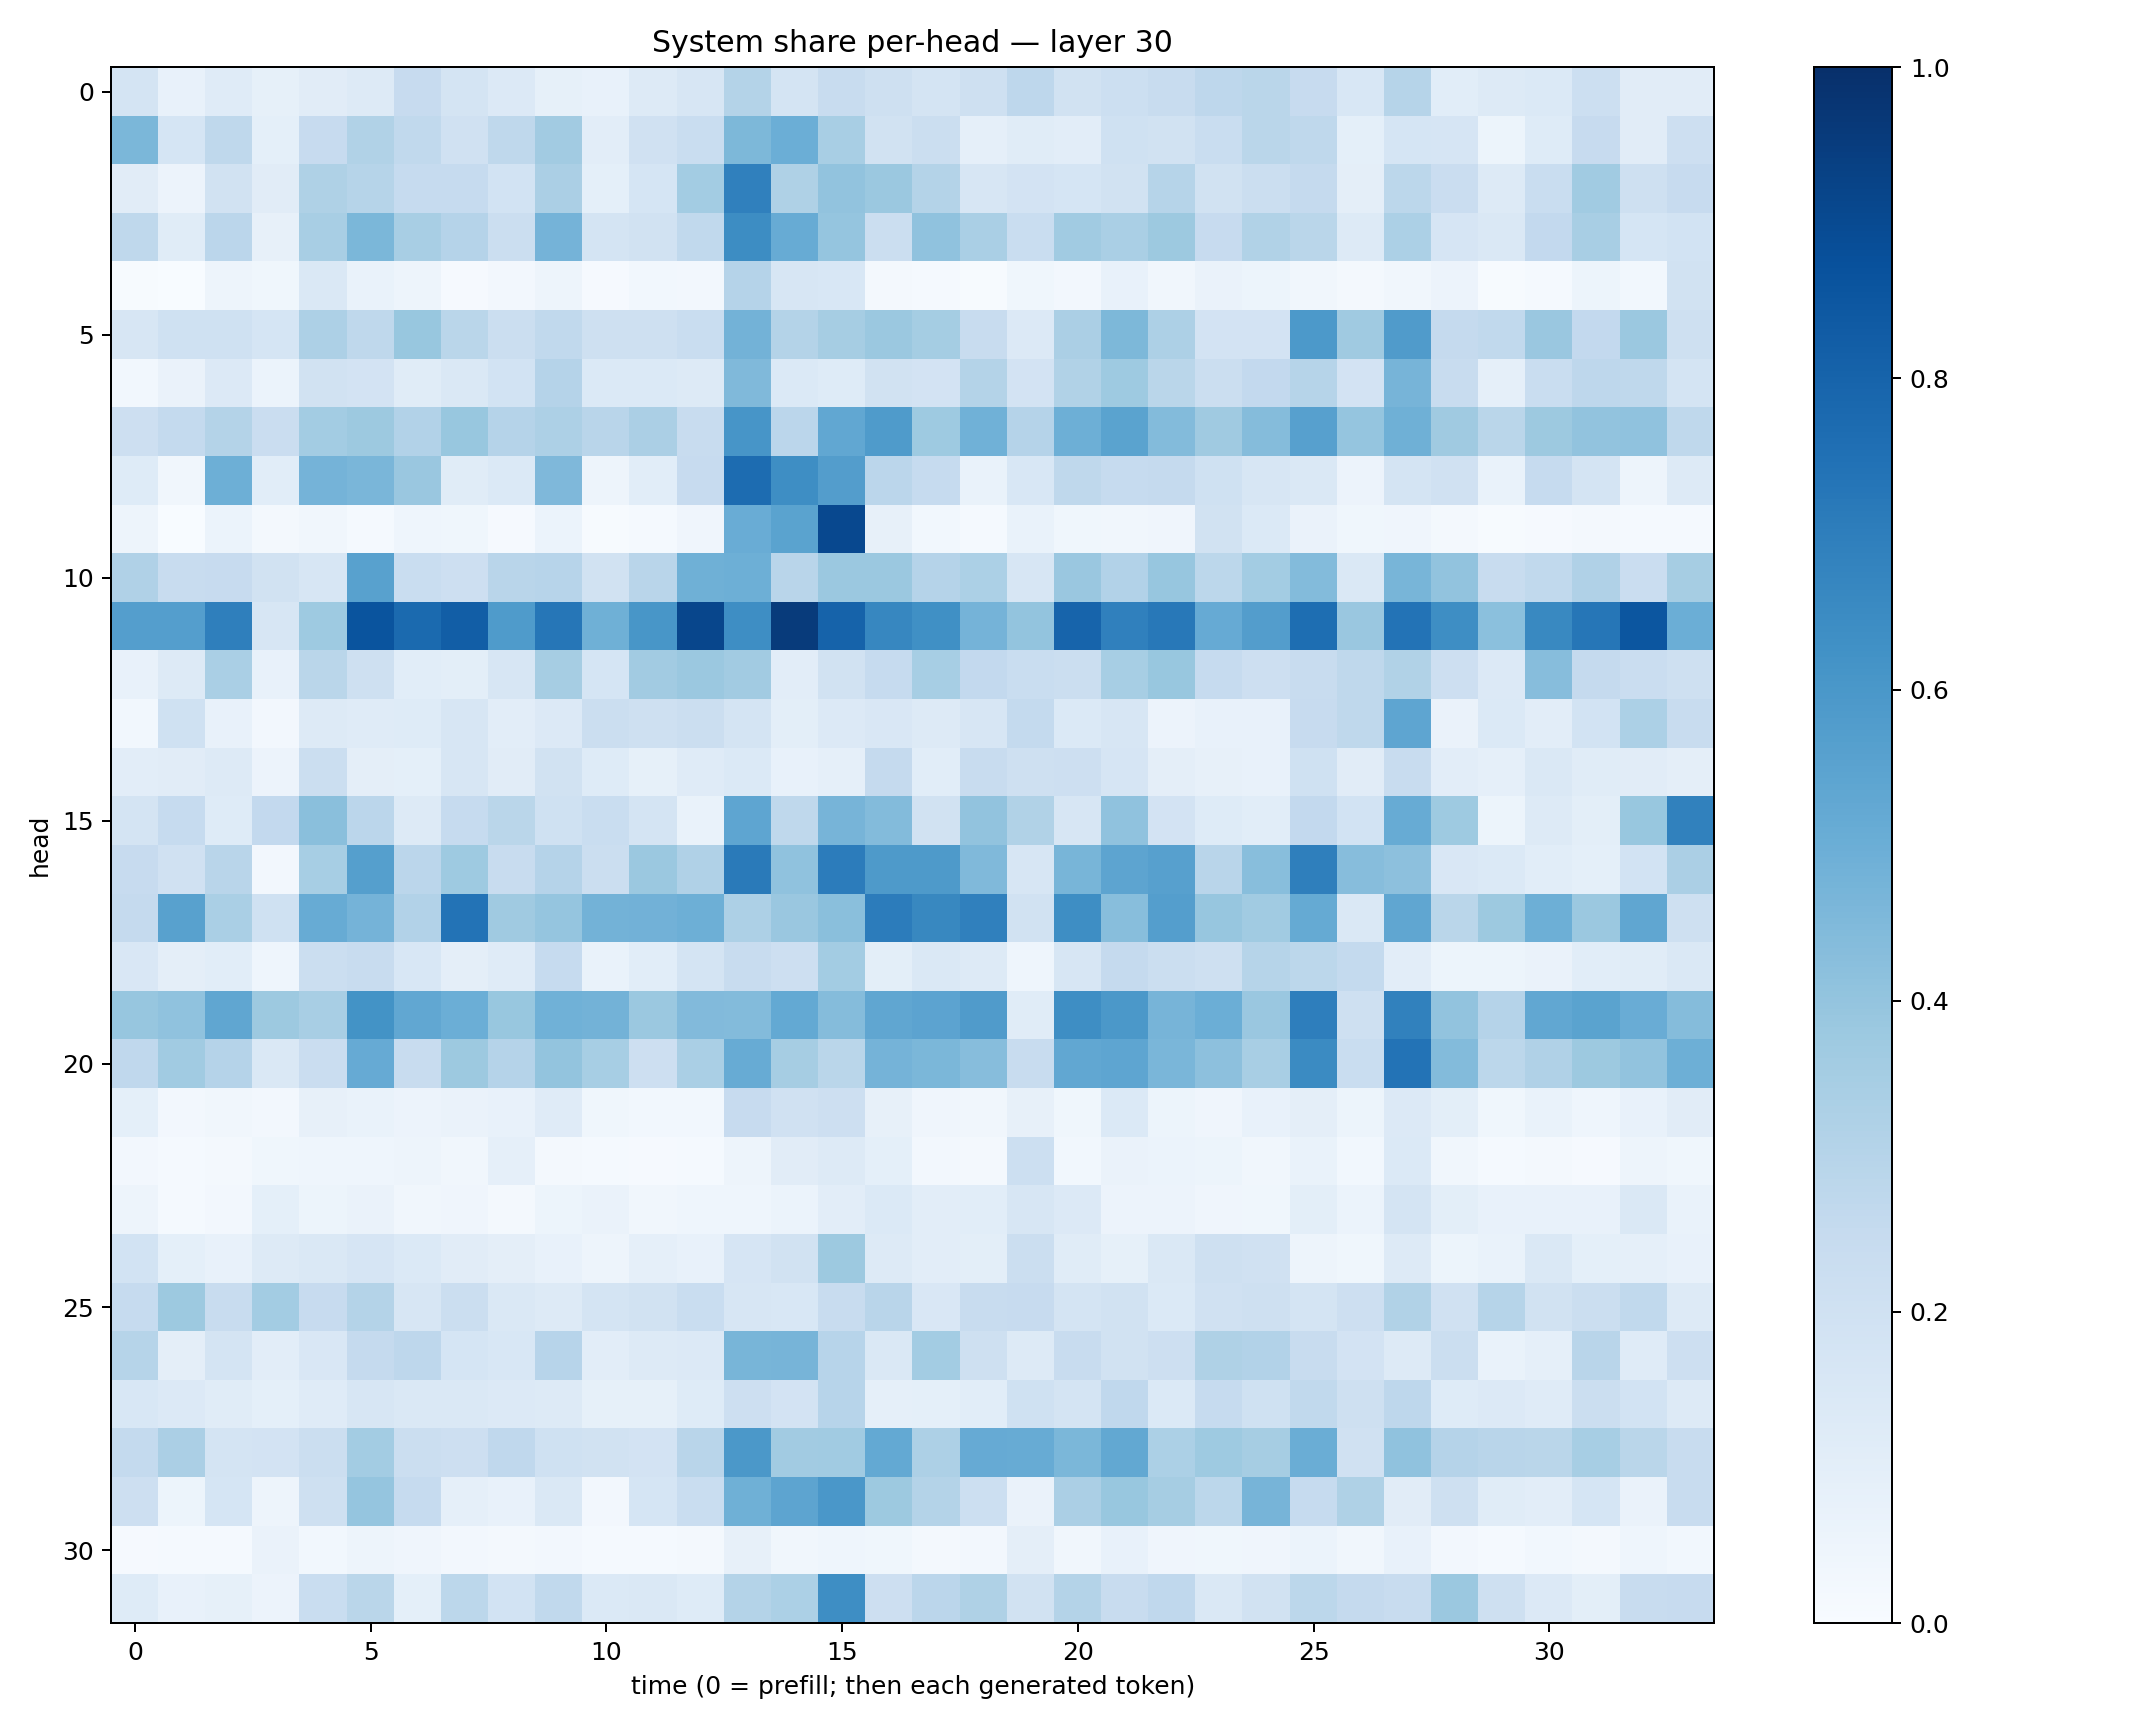

Source data for this figure (header and first rows):
0.17271857, 0.07185493, 0.11737283, 0.08241425, 0.112661466, 0.13103518, 0.24272338, 0.1791653, 0.134839, 0.0838657, 0.070521265, 0.12859522, 0.16275242, 0.30512488, 0.17813843, 0.23617403, 0.20719615, 0.17589283, 0.20561382, 0.27668124, 0.18860705, 0.21818456, 0.23525919, 0.27495623
0.4608, 0.17, 0.2719, 0.09286, 0.2451, 0.3155, 0.2632, 0.1977, 0.2729, 0.3595, 0.1019, 0.1976, 0.2306, 0.4559, 0.5, 0.341, 0.1941, 0.2193, 0.08937, 0.1164, 0.1018, 0.2018, 0.1919, 0.2313
0.113, 0.05689, 0.1908, 0.1123, 0.3209, 0.2969, 0.2468, 0.2479, 0.1839, 0.3327, 0.0909, 0.1709, 0.3563, 0.6911, 0.3228, 0.406, 0.38, 0.3061, 0.1618, 0.1802, 0.1684, 0.1877, 0.2977, 0.1948
0.2723, 0.1154, 0.2815, 0.08177, 0.3411, 0.4595, 0.3402, 0.3023, 0.2191, 0.4742, 0.1795, 0.1933, 0.2629, 0.6437, 0.5094, 0.3968, 0.2245, 0.4088, 0.3372, 0.2321, 0.3652, 0.3388, 0.3755, 0.2435
0.005617, 0.00276, 0.04804, 0.03533, 0.1443, 0.06714, 0.0487, 0.008152, 0.02721, 0.05053, 0.009576, 0.03033, 0.02362, 0.301, 0.162, 0.1525, 0.01964, 0.01174, 0.005708, 0.03702, 0.02547, 0.07262, 0.03421, 0.06322
0.1604, 0.1997, 0.1999, 0.1708, 0.3273, 0.2724, 0.3902, 0.2864, 0.222, 0.2623, 0.2075, 0.2056, 0.2313, 0.4797, 0.305, 0.3516, 0.3828, 0.3537, 0.2391, 0.1363, 0.3344, 0.455, 0.3271, 0.1825
0.02875, 0.06459, 0.1346, 0.06122, 0.1922, 0.1826, 0.1163, 0.1469, 0.1861, 0.3039, 0.1384, 0.1368, 0.13, 0.4484, 0.1384, 0.1213, 0.1938, 0.1817, 0.3063, 0.1821, 0.3125, 0.3715, 0.2886, 0.2206
0.2116, 0.2545, 0.3065, 0.2282, 0.3555, 0.3785, 0.312, 0.3896, 0.3017, 0.3261, 0.2909, 0.3337, 0.2397, 0.6084, 0.2846, 0.5297, 0.5852, 0.3749, 0.4877, 0.3023, 0.4923, 0.5479, 0.4406, 0.3678
0.1245, 0.03245, 0.4931, 0.1086, 0.4751, 0.4637, 0.3836, 0.1135, 0.1389, 0.4502, 0.04875, 0.1063, 0.2431, 0.7686, 0.638, 0.5719, 0.2833, 0.2461, 0.0703, 0.1553, 0.2696, 0.2484, 0.2533, 0.2016
0.04896, 0.001791, 0.05881, 0.01874, 0.03498, 0.01304, 0.04452, 0.03659, 0.01002, 0.06041, 0.005925, 0.01383, 0.0392, 0.5046, 0.5507, 0.9028, 0.08141, 0.03116, 0.01301, 0.06964, 0.03666, 0.0339, 0.04251, 0.1876
0.3176, 0.2417, 0.2451, 0.1933, 0.1625, 0.5575, 0.2317, 0.2139, 0.2891, 0.2963, 0.1898, 0.2926, 0.4901, 0.4937, 0.2898, 0.3812, 0.3797, 0.3023, 0.3305, 0.1619, 0.3831, 0.3099, 0.394, 0.2782
0.5685, 0.5691, 0.6928, 0.16, 0.3715, 0.8608, 0.7737, 0.8239, 0.5839, 0.7296, 0.4921, 0.6039, 0.9118, 0.6402, 0.9549, 0.8011, 0.6654, 0.6321, 0.4765, 0.4018, 0.7976, 0.6899, 0.7221, 0.5142
0.07624, 0.1299, 0.3378, 0.07212, 0.2858, 0.2056, 0.1071, 0.1006, 0.16, 0.3484, 0.1682, 0.3594, 0.3815, 0.3602, 0.1035, 0.1932, 0.2464, 0.3446, 0.2604, 0.2333, 0.2241, 0.3473, 0.3897, 0.2464
0.02973, 0.1998, 0.07041, 0.02577, 0.1275, 0.1191, 0.1226, 0.1599, 0.1032, 0.1359, 0.2251, 0.2093, 0.2215, 0.1735, 0.09861, 0.1358, 0.1517, 0.1273, 0.1592, 0.2549, 0.1377, 0.157, 0.05615, 0.07173
0.1052, 0.1101, 0.1307, 0.05662, 0.223, 0.09446, 0.09028, 0.1568, 0.1105, 0.1932, 0.1214, 0.08572, 0.1193, 0.14, 0.07748, 0.08722, 0.2504, 0.1067, 0.2391, 0.2046, 0.2123, 0.1652, 0.09401, 0.07867
0.1766, 0.2483, 0.1228, 0.2583, 0.4232, 0.285, 0.1296, 0.2486, 0.2853, 0.2007, 0.2322, 0.173, 0.06851, 0.5381, 0.2699, 0.4718, 0.4394, 0.1888, 0.4045, 0.3129, 0.1596, 0.4075, 0.1812, 0.1244
0.2424, 0.1957, 0.2912, 0.02715, 0.3456, 0.5635, 0.2826, 0.3739, 0.2379, 0.3022, 0.2197, 0.3803, 0.32, 0.7115, 0.4085, 0.7067, 0.5862, 0.5897, 0.449, 0.1619, 0.4673, 0.5409, 0.5587, 0.2902
0.252, 0.5568, 0.3369, 0.2012, 0.5096, 0.4761, 0.3089, 0.7396, 0.3688, 0.3969, 0.4788, 0.4834, 0.4925, 0.3264, 0.3852, 0.4229, 0.7066, 0.6636, 0.6904, 0.1889, 0.6393, 0.4275, 0.5677, 0.3912
0.1489, 0.09697, 0.107, 0.04623, 0.22, 0.2415, 0.1542, 0.09459, 0.1196, 0.2491, 0.0673, 0.1078, 0.1721, 0.2344, 0.2141, 0.3571, 0.1003, 0.1417, 0.127, 0.04584, 0.1577, 0.2512, 0.2199, 0.2057
0.3911, 0.4082, 0.5319, 0.3775, 0.3412, 0.619, 0.5309, 0.4988, 0.3872, 0.4857, 0.4791, 0.3805, 0.4421, 0.4389, 0.5214, 0.4375, 0.5326, 0.5466, 0.5813, 0.1162, 0.6392, 0.5963, 0.4722, 0.4966
0.2693, 0.3667, 0.304, 0.1475, 0.2279, 0.5153, 0.2375, 0.3761, 0.3014, 0.4005, 0.3438, 0.2143, 0.3384, 0.5113, 0.3479, 0.2885, 0.475, 0.4605, 0.4304, 0.2412, 0.5275, 0.5356, 0.4647, 0.4165
0.09307, 0.02401, 0.03493, 0.02586, 0.07923, 0.06678, 0.05631, 0.06542, 0.07145, 0.1191, 0.0354, 0.0289, 0.03005, 0.2448, 0.1986, 0.2112, 0.08125, 0.04194, 0.03356, 0.0802, 0.03813, 0.1401, 0.05284, 0.04023
0.02471, 0.01501, 0.0209, 0.03631, 0.04567, 0.04414, 0.04804, 0.0314, 0.08969, 0.02, 0.01233, 0.01079, 0.01541, 0.04831, 0.1132, 0.1255, 0.09296, 0.02497, 0.01985, 0.2181, 0.02813, 0.0645, 0.0587, 0.05377
0.0506, 0.01363, 0.02356, 0.09208, 0.05367, 0.06574, 0.03275, 0.03923, 0.02322, 0.05432, 0.06433, 0.03277, 0.04315, 0.04619, 0.05944, 0.1018, 0.1377, 0.1042, 0.1064, 0.1594, 0.1361, 0.05574, 0.05498, 0.04243
0.1856, 0.09075, 0.07575, 0.1281, 0.1435, 0.1669, 0.14, 0.1121, 0.09537, 0.07489, 0.04887, 0.08694, 0.0761, 0.1647, 0.1916, 0.3786, 0.1286, 0.1021, 0.1008, 0.2239, 0.1151, 0.08462, 0.1457, 0.2097
0.2464, 0.3768, 0.242, 0.3564, 0.2432, 0.3059, 0.1565, 0.2198, 0.1436, 0.1281, 0.1753, 0.1939, 0.2334, 0.1625, 0.1554, 0.2392, 0.2917, 0.1488, 0.2364, 0.2434, 0.1783, 0.1899, 0.1382, 0.1981
0.3003, 0.09428, 0.1782, 0.1038, 0.151, 0.2534, 0.2744, 0.1711, 0.1562, 0.296, 0.1035, 0.1255, 0.1347, 0.4683, 0.4726, 0.2948, 0.1472, 0.3588, 0.2104, 0.1253, 0.2369, 0.1914, 0.2147, 0.3222
0.1533, 0.1337, 0.1143, 0.09167, 0.1176, 0.158, 0.1436, 0.148, 0.136, 0.1304, 0.08327, 0.08481, 0.1226, 0.2148, 0.1817, 0.2958, 0.08664, 0.09362, 0.1073, 0.2023, 0.1722, 0.2661, 0.1393, 0.2488
0.2568, 0.3352, 0.1748, 0.18, 0.2234, 0.3568, 0.2262, 0.2115, 0.2658, 0.2015, 0.1889, 0.1814, 0.2905, 0.596, 0.3597, 0.3659, 0.5211, 0.3256, 0.5151, 0.509, 0.4583, 0.5248, 0.3312, 0.3726
0.2148, 0.05278, 0.1705, 0.04838, 0.2039, 0.3972, 0.2489, 0.08786, 0.07164, 0.1451, 0.02489, 0.1695, 0.2339, 0.49, 0.5426, 0.5999, 0.3754, 0.3085, 0.2176, 0.06431, 0.3353, 0.3876, 0.3498, 0.2804
0.01105, 0.01493, 0.01443, 0.06568, 0.02826, 0.0471, 0.04172, 0.02616, 0.016, 0.02625, 0.01445, 0.01392, 0.01867, 0.07905, 0.03461, 0.04672, 0.03776, 0.01941, 0.02684, 0.09513, 0.03169, 0.07146, 0.04079, 0.03777
0.1234, 0.0761, 0.0859, 0.05531, 0.2321, 0.2884, 0.09037, 0.2782, 0.1859, 0.2637, 0.1387, 0.1441, 0.1248, 0.3084, 0.3309, 0.6379, 0.2117, 0.2815, 0.3206, 0.1887, 0.3081, 0.2394, 0.2672, 0.1416
